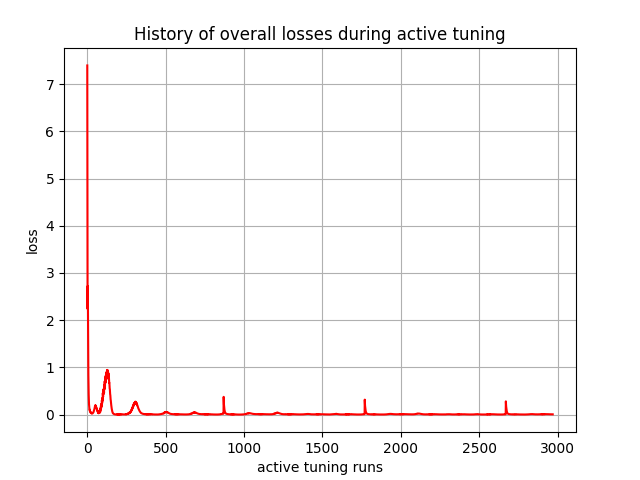

Data behind this chart, as committed beside it:
, 0
0, 7.397
1, 3.782
2, 2.238
3, 2.726
4, 2.473
5, 1.834
6, 1.316
7, 0.8419
8, 0.5641
9, 0.4302
10, 0.2939
11, 0.2239
12, 0.1733
13, 0.1344
14, 0.1031
15, 0.1074
16, 0.07897
17, 0.06867
18, 0.06891
19, 0.058
20, 0.04829
21, 0.05094
22, 0.03994
23, 0.03703
24, 0.04305
25, 0.03592
26, 0.0313
27, 0.03202
28, 0.02461
29, 0.02369
30, 0.03178
31, 0.0289
32, 0.02786
33, 0.02847
34, 0.02697
35, 0.02886
36, 0.03981
37, 0.04173
38, 0.04558
39, 0.04915
40, 0.05503
41, 0.06407
42, 0.07895
43, 0.09018
44, 0.09978
45, 0.1158
46, 0.1241
47, 0.1452
48, 0.1521
49, 0.1745
50, 0.1715
51, 0.1971
52, 0.1829
53, 0.1955
54, 0.1809
55, 0.1798
56, 0.1636
57, 0.1574
58, 0.1433
59, 0.1292
... 2,910 more rows
